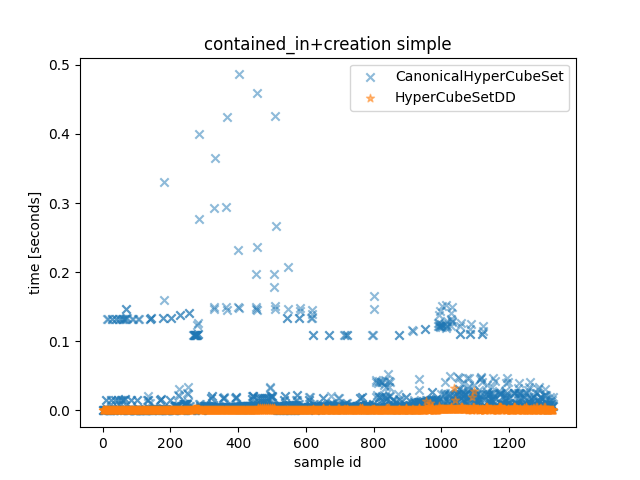

The data file committed next to this chart (first rows):
CanonicalHyperCubeSet_time, HyperCubeSetDD_time, CanonicalHyperCubeSet_outcome, HyperCubeSetDD_outcome, description
0.0001182, 0.0001022, False, False, <allow_list=[ConnectionAttributes(src_po…
0.0001148, 9.630003478378057e-05, False, False, <allow_list=[ConnectionAttributes(src_po…
0.0001121, 9.26000066101551e-05, False, False, <allow_list=[ConnectionAttributes(src_po…
0.0001116, 9.26000066101551e-05, False, False, <allow_list=[ConnectionAttributes(src_po…
0.0001004, 8.610001532360911e-05, False, False, <allow_list=[ConnectionAttributes(src_po…
0.0001, 8.590007200837135e-05, False, False, <allow_list=[ConnectionAttributes(src_po…
0.0001023, 8.439994417130947e-05, False, False, <allow_list=[ConnectionAttributes(src_po…
9.980000322684646e-05, 8.429994340986013e-05, False, False, <allow_list=[ConnectionAttributes(src_po…
0.0001259, 0.0001024, True, False, <allow_list=[ConnectionAttributes(src_po…
0.0001228, 0.0001024, False, False, <allow_list=[ConnectionAttributes(src_po…
0.01445, 0.0001044, False, False, <allow_list=[ConnectionAttributes(src_po…
0.01444, 0.0001044, False, False, <allow_list=[ConnectionAttributes(src_po…
0.001579, 9.670003782957792e-05, False, False, <allow_list=[ConnectionAttributes(src_po…
0.001574, 9.660003706812859e-05, False, False, <allow_list=[ConnectionAttributes(src_po…
0.1327, 0.0002194, False, False, <allow_list=[ConnectionAttributes(src_po…
0.1327, 0.000217, False, False, <allow_list=[ConnectionAttributes(src_po…
8.099997648969293e-05, 5.560001591220498e-05, False, False, <allow_list=[ConnectionAttributes(src_po…
8.040003012865782e-05, 5.5500015150755644e-05, False, False, <allow_list=[ConnectionAttributes(src_po…
6.859988206997514e-05, 4.680000711232424e-05, False, False, <allow_list=[ConnectionAttributes(src_po…
6.879994180053473e-05, 4.67000063508749e-05, False, False, <allow_list=[ConnectionAttributes(src_po…
7.070001447573304e-05, 4.729995271191001e-05, False, False, <allow_list=[ConnectionAttributes(src_po…
6.900000153109431e-05, 4.719995195046067e-05, False, False, <allow_list=[ConnectionAttributes(src_po…
9.459996363148093e-05, 6.549997488036752e-05, True, False, <allow_list=[ConnectionAttributes(src_po…
9.219988714903593e-05, 6.529997335746884e-05, False, False, <allow_list=[ConnectionAttributes(src_po…
0.01441, 6.739998934790492e-05, False, False, <allow_list=[ConnectionAttributes(src_po…
0.01441, 6.739998934790492e-05, False, False, <allow_list=[ConnectionAttributes(src_po…
0.001547, 5.979998968541622e-05, False, False, <allow_list=[ConnectionAttributes(src_po…
0.001543, 5.9699988923966885e-05, False, False, <allow_list=[ConnectionAttributes(src_po…
0.1327, 0.0001747, False, False, <allow_list=[ConnectionAttributes(src_po…
0.1327, 0.0001747, False, False, <allow_list=[ConnectionAttributes(src_po…
6.609997944906354e-05, 4.360004095360637e-05, False, False, <allow_list=[ConnectionAttributes(src_po…
6.609997944906354e-05, 4.350004019215703e-05, False, False, <allow_list=[ConnectionAttributes(src_po…
7.27000879123807e-05, 4.439998883754015e-05, False, False, <allow_list=[ConnectionAttributes(src_po…
6.780005060136318e-05, 4.429998807609081e-05, False, False, <allow_list=[ConnectionAttributes(src_po…
9.560002945363522e-05, 6.250001024454832e-05, True, False, <allow_list=[ConnectionAttributes(src_po…
8.949998300522566e-05, 6.230000872164965e-05, False, False, <allow_list=[ConnectionAttributes(src_po…
0.01442, 6.430002395063639e-05, False, False, <allow_list=[ConnectionAttributes(src_po…
0.01441, 6.430002395063639e-05, False, False, <allow_list=[ConnectionAttributes(src_po…
0.001545, 5.6500022765249014e-05, False, False, <allow_list=[ConnectionAttributes(src_po…
0.001541, 5.6500022765249014e-05, False, False, <allow_list=[ConnectionAttributes(src_po…
0.1327, 0.0001715, False, False, <allow_list=[ConnectionAttributes(src_po…
0.1327, 0.0001716, False, False, <allow_list=[ConnectionAttributes(src_po…
5.809997674077749e-05, 3.549997927621007e-05, False, True, <allow_list=[ConnectionAttributes(src_po…
5.6699966080486774e-05, 3.5299977753311396e-05, False, True, <allow_list=[ConnectionAttributes(src_po…
8.319999324157834e-05, 5.3499999921768904e-05, False, False, <allow_list=[ConnectionAttributes(src_po…
7.709994679316878e-05, 5.3499999921768904e-05, False, False, <allow_list=[ConnectionAttributes(src_po…
0.0144, 5.540001438930631e-05, False, False, <allow_list=[ConnectionAttributes(src_po…
0.01439, 5.540001438930631e-05, False, False, <allow_list=[ConnectionAttributes(src_po…
0.001532, 4.780001472681761e-05, False, False, <allow_list=[ConnectionAttributes(src_po…
0.001527, 4.770001396536827e-05, False, False, <allow_list=[ConnectionAttributes(src_po…
0.1327, 0.0001628, False, False, <allow_list=[ConnectionAttributes(src_po…
0.1327, 0.00018, False, False, <allow_list=[ConnectionAttributes(src_po…
7.809995440766215e-05, 5.439994856715202e-05, False, False, <allow_list=[ConnectionAttributes(src_po…
7.420004112645984e-05, 5.3999945521354675e-05, False, False, <allow_list=[ConnectionAttributes(src_po…
0.0144, 5.619996227324009e-05, False, False, <allow_list=[ConnectionAttributes(src_po…
0.01439, 6.099994061514735e-05, False, False, <allow_list=[ConnectionAttributes(src_po…
0.001532, 4.929996794089675e-05, False, False, <allow_list=[ConnectionAttributes(src_po…
0.001528, 4.859996261075139e-05, False, False, <allow_list=[ConnectionAttributes(src_po…
0.1327, 0.0001636, False, False, <allow_list=[ConnectionAttributes(src_po…
0.1327, 0.0001635, False, False, <allow_list=[ConnectionAttributes(src_po…
... 1,272 more rows
